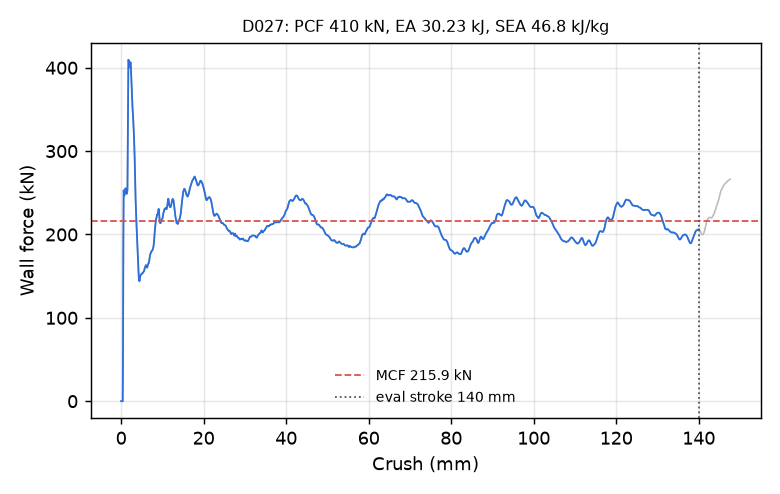

The file beside this chart, header and first rows:
time_ms, crush_mm, force_kN
0.000000000000000000e+00, -0.000000000000000000e+00, 0.000000000000000000e+00
5.066239740699529648e-03, 7.741214334964752197e-02, 0.000000000000000000e+00
1.013247948139905930e-02, 1.548242866992950439e-01, 0.000000000000000000e+00
1.519871968775987625e-02, 2.322364300489425659e-01, 0.000000000000000000e+00
2.006231062114238739e-02, 3.065520823001861572e-01, 0.000000000000000000e+00
2.512854896485805511e-02, 3.839642405509948730e-01, 0.000000000000000000e+00
3.019478917121887207e-02, 4.613763689994812012e-01, 6.886004644875757208e+01
3.505827859044075012e-02, 5.356893539428710938e-01, 1.928404535863858769e+02
4.012451693415641785e-02, 6.130903363227844238e-01, 2.528305829680034549e+02
4.519075527787208557e-02, 6.904796957969665527e-01, 2.500449920432604642e+02
5.005434527993202209e-02, 7.647626399993896484e-01, 2.466287517664035533e+02
5.512058734893798828e-02, 8.421295881271362305e-01, 2.483882077456911190e+02
6.018689274787902832e-02, 9.194861650466918945e-01, 2.515994382368079414e+02
6.505073606967926025e-02, 9.937403202056884766e-01, 2.542796274018749898e+02
7.011764496564865112e-02, 1.071083307266235352e+00, 2.553943035728770781e+02
7.518525421619415283e-02, 1.148425102233886719e+00, 2.532739265101557748e+02
8.004868030548095703e-02, 1.222639560699462891e+00, 2.510465468179714037e+02
8.511337637901306152e-02, 1.299914121627807617e+00, 2.488977755044286653e+02
9.017717093229293823e-02, 1.377163410186767578e+00, 2.489085713704989757e+02
9.503939002752304077e-02, 1.451326966285705566e+00, 2.502336459927647354e+02
1.001050248742103577e-01, 1.528581976890563965e+00, 2.540708665908568094e+02
1.051700860261917114e-01, 1.605816364288330078e+00, 3.130550173751918805e+02
1.100327074527740479e-01, 1.679951310157775879e+00, 3.874868740469294153e+02
1.150977462530136108e-01, 1.757154345512390137e+00, 4.095993821323264683e+02
1.201632320880889893e-01, 1.834345221519470215e+00, 4.086558454831428548e+02
1.250260323286056519e-01, 1.908429622650146484e+00, 4.053207802517973164e+02
1.300914436578750610e-01, 1.985582828521728516e+00, 4.019389153641313328e+02
1.351573020219802856e-01, 2.062724113464355469e+00, 4.003764685706272530e+02
1.400207579135894775e-01, 2.136765956878662109e+00, 4.020589773795576889e+02
1.450868397951126099e-01, 2.213874340057373047e+00, 4.063405134381339963e+02
1.501527428627014160e-01, 2.290961265563964844e+00, 4.066341358749349411e+02
1.550159752368927002e-01, 2.364946842193603516e+00, 4.000197169005745081e+02
1.600817739963531494e-01, 2.441995859146118164e+00, 3.900374539302214885e+02
1.651473790407180786e-01, 2.519023895263671875e+00, 3.800016861070925529e+02
1.700105220079421997e-01, 2.592956781387329102e+00, 3.707439223446031065e+02
1.750762313604354858e-01, 2.669952392578125000e+00, 3.608960946831488741e+02
1.801418215036392212e-01, 2.746929645538330078e+00, 3.528229360282495577e+02
1.850048750638961792e-01, 2.820813655853271484e+00, 3.472701124529996832e+02
1.900704950094223022e-01, 2.897759914398193359e+00, 3.410396997905177727e+02
1.951358616352081299e-01, 2.974686145782470703e+00, 3.330352991398489166e+02
2.002012729644775391e-01, 3.051598072052001953e+00, 3.244923128785956692e+02
2.050643265247344971e-01, 3.125423192977905273e+00, 3.160940877246810032e+02
2.101300805807113647e-01, 3.202311038970947266e+00, 3.052655236529670901e+02
2.151957303285598755e-01, 3.279183387756347656e+00, 2.912243813601909324e+02
2.200586944818496704e-01, 3.352967262268066406e+00, 2.744620598930120536e+02
2.251243591308593750e-01, 3.429814100265502930e+00, 2.570983574780598246e+02
2.301899343729019165e-01, 3.506647825241088867e+00, 2.416998642095485650e+02
2.350907921791076660e-01, 3.580972194671630859e+00, 2.301076953035779411e+02
2.400842905044555664e-01, 3.656691551208496094e+00, 2.201950964626865357e+02
2.450934350490570068e-01, 3.732638120651245117e+00, 2.104758493042876921e+02
2.500508427619934082e-01, 3.807790994644165039e+00, 2.018188931584963655e+02
2.551067173480987549e-01, 3.884427309036254883e+00, 1.928525977175282264e+02
2.600733041763305664e-01, 3.959701776504516602e+00, 1.835036408596662909e+02
2.651205360889434814e-01, 4.036190032958984375e+00, 1.737450388385951499e+02
2.700923681259155273e-01, 4.111527919769287109e+00, 1.645143990745181100e+02
2.751528024673461914e-01, 4.188200473785400391e+00, 1.560987974802507097e+02
2.801102697849273682e-01, 4.263306617736816406e+00, 1.498633083934085448e+02
2.850304841995239258e-01, 4.337841510772705078e+00, 1.459023924427945076e+02
2.900637090206146240e-01, 4.414082050323486328e+00, 1.439324299703538372e+02
2.950313985347747803e-01, 4.489323139190673828e+00, 1.448419385639401185e+02
... 2,198 more rows
